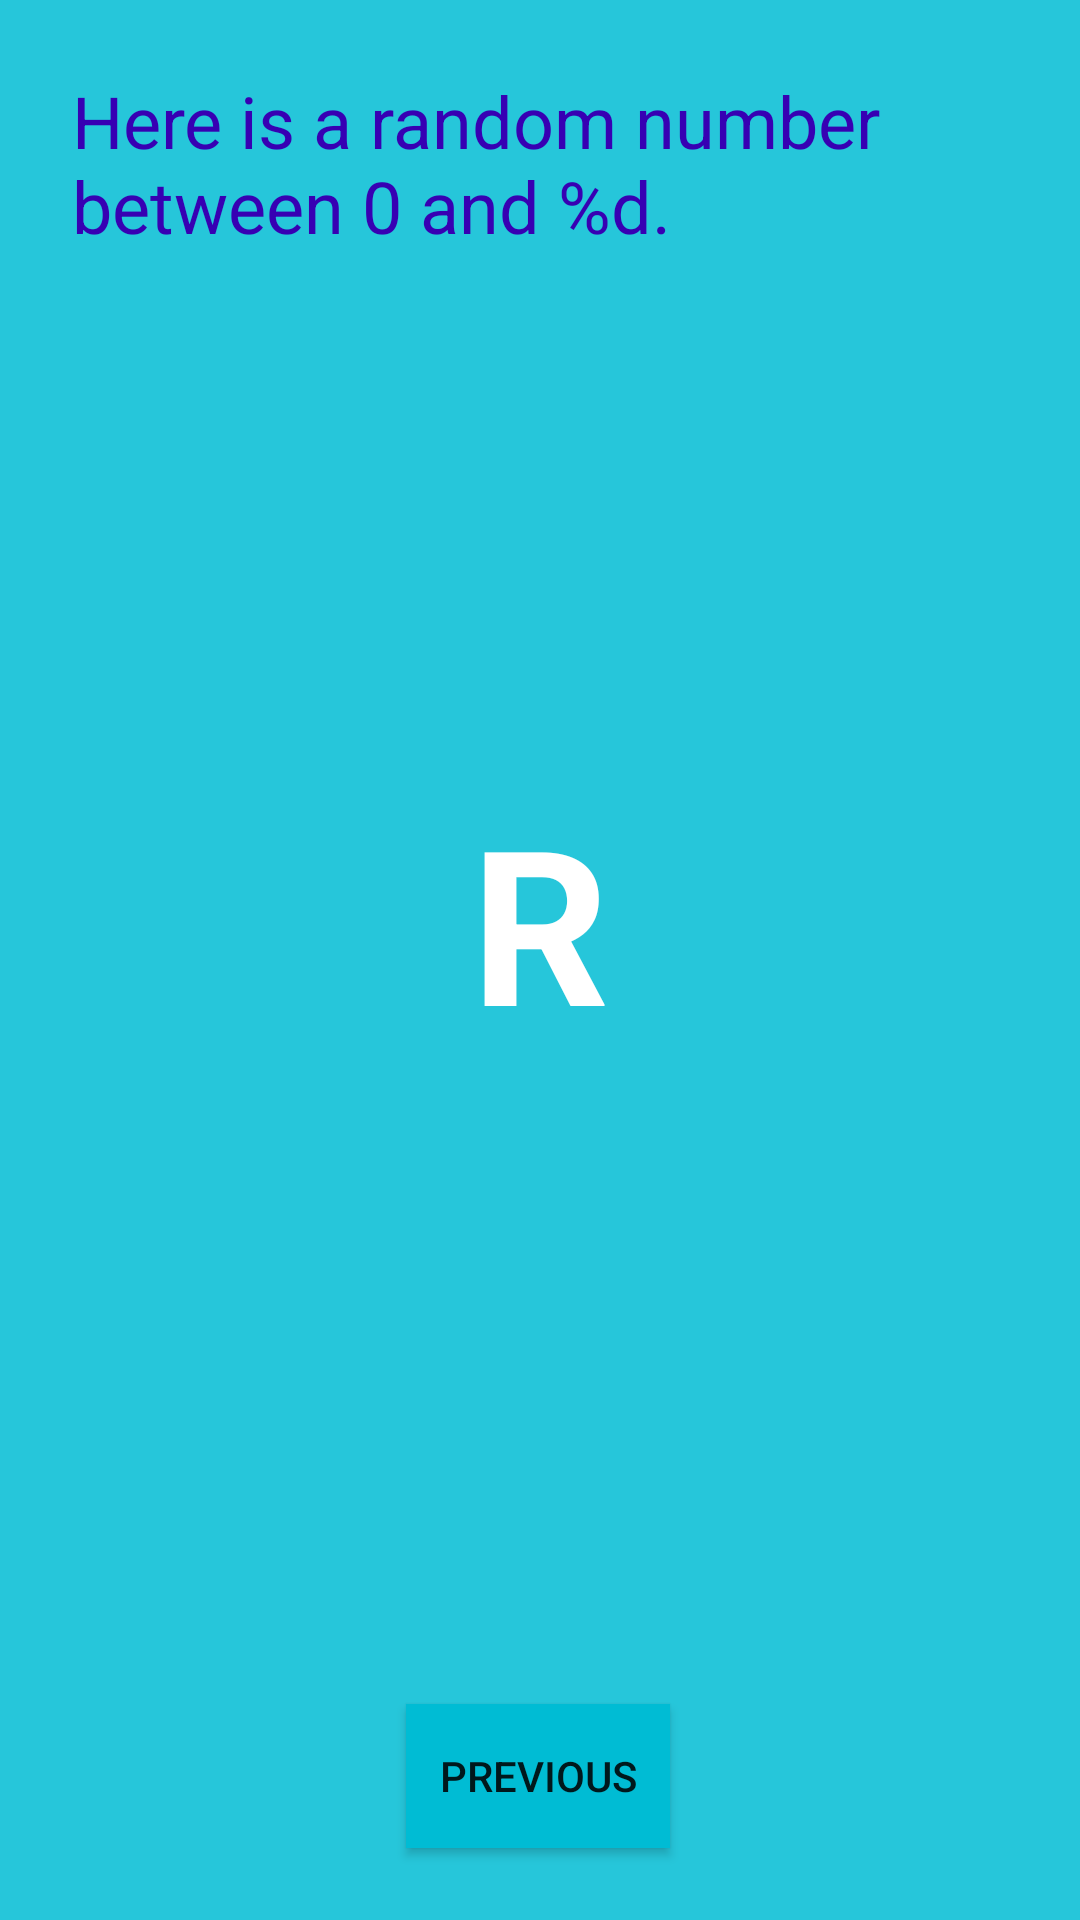

Layout XML and referenced resources for this Android screen:
<!-- AndroidManifest.xml: application theme Theme.AndroidApplicationTest1 -->
<!-- res/layout/fragment_second.xml -->
<?xml version="1.0" encoding="utf-8"?>
<androidx.constraintlayout.widget.ConstraintLayout xmlns:android="http://schemas.android.com/apk/res/android"
    xmlns:app="http://schemas.android.com/apk/res-auto"
    xmlns:tools="http://schemas.android.com/tools"
    android:layout_width="match_parent"
    android:layout_height="match_parent"
    android:background="@color/screenBackground2"
    tools:context=".SecondFragment">

    <Button
        android:id="@+id/button_second"
        android:layout_width="wrap_content"
        android:layout_height="wrap_content"
        android:layout_marginBottom="24dp"
        android:background="#00BCD4"
        android:text="@string/previous"
        app:layout_constraintBottom_toBottomOf="parent"
        app:layout_constraintEnd_toEndOf="parent"
        app:layout_constraintHorizontal_bias="0.498"
        app:layout_constraintStart_toStartOf="parent" />

    <TextView
        android:id="@+id/textview_header"
        android:layout_width="match_parent"
        android:layout_height="wrap_content"
        android:layout_marginStart="24dp"
        android:layout_marginLeft="24dp"
        android:layout_marginTop="24dp"
        android:layout_marginEnd="24dp"
        android:layout_marginRight="24dp"
        android:text="@string/random_heading"
        android:textColor="@color/colorPrimaryDark"
        android:textSize="24sp"

        app:layout_constraintEnd_toEndOf="parent"
        app:layout_constraintStart_toStartOf="parent"
        app:layout_constraintTop_toTopOf="parent" />

    <TextView
        android:id="@+id/textview_random"
        android:layout_width="wrap_content"
        android:layout_height="wrap_content"
        android:text="@string/textview1"
        android:textColor="#FFFFFF"
        android:textSize="72sp"
        android:textStyle="bold"
        app:layout_constraintBottom_toTopOf="@+id/button_second"
        app:layout_constraintEnd_toEndOf="parent"
        app:layout_constraintStart_toStartOf="parent"
        app:layout_constraintTop_toBottomOf="@+id/textview_header"
        app:layout_constraintVertical_bias="0.45" />
</androidx.constraintlayout.widget.ConstraintLayout>
<!-- resources referenced by this layout -->
<resources>
  <color name="colorPrimaryDark">#3700B3</color>
  <color name="screenBackground2">#26C6DA</color>
  <string name="previous">Previous</string>
  <string name="random_heading">Here is a random number between 0 and %d.</string>
  <string name="textview1">R</string>
  <style name="Theme.AndroidApplicationTest1" parent="Theme.MaterialComponents.DayNight.DarkActionBar.Bridge">
          
          <item name="colorPrimary">@color/purple_500</item>
          <item name="colorPrimaryVariant">@color/purple_700</item>
          <item name="colorOnPrimary">@color/white</item>
          
          <item name="colorSecondary">@color/teal_200</item>
          <item name="colorSecondaryVariant">@color/teal_700</item>
          <item name="colorOnSecondary">@color/black</item>
          
          <item name="android:statusBarColor" tools:targetApi="l">?attr/colorPrimaryVariant</item>
          
      </style>
  <color name="purple_500">#FF6200EE</color>
  <color name="purple_700">#FF3700B3</color>
  <color name="white">#FFFFFFFF</color>
  <color name="teal_200">#FF03DAC5</color>
  <color name="teal_700">#FF018786</color>
  <color name="black">#FF000000</color>
</resources>
